Run: headless pygame with SDL's dummy video driver; simulated clock (each Clock.tick advances the game by its frame time, no real sleeping); random seed 0; keys injected as events and as key.get_pressed() state; no mouse input.
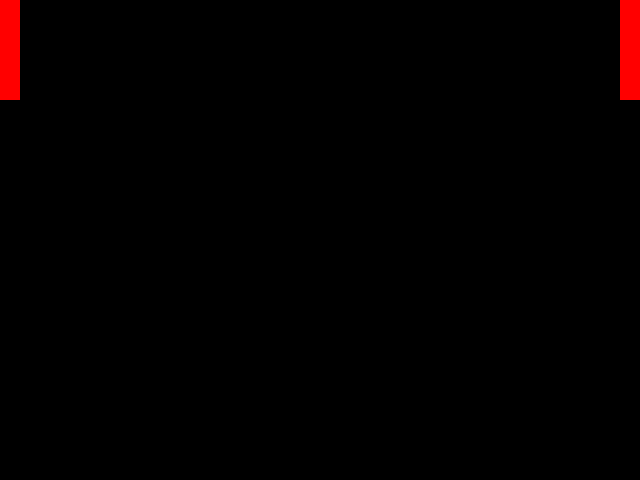
Frame 1 of 4 · flips 1–60 · no input
Frame 2 of 4 · flips 61–180 · tapped SPACE, RETURN · held RIGHT (→), D · screen unchanged from frame 1, image omitted
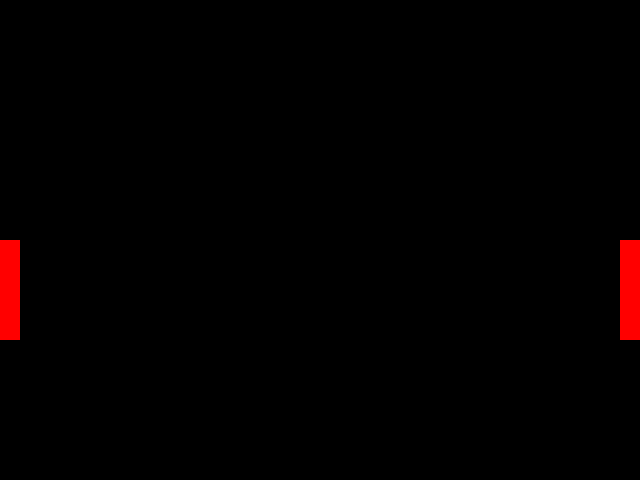
Frame 3 of 4 · flips 181–300 · held DOWN (↓), S
Frame 4 of 4 · flips 301–420 · held LEFT (←), A, UP (↑), W · screen same as frame 1, image omitted

The pygame program that drew these frames:

import pygame

class Pong:
    def __init__(self) -> None:
        pygame.init()

        self.width=640
        self.height=480
        self.surface=pygame.display.set_mode((self.width,self.height))
        
        self.x_player1=0
        self.y_player1=0
        self.up_player1 = False
        self.down_player1 = False
        self.player1=pygame.Rect(self.x_player1,self.y_player1,20,100)

        self.x_player2=620
        self.y_player2=0
        self.up_player2 = False
        self.down_player2 = False
        self.player2=pygame.Rect(self.x_player2,self.y_player2,20,100)
        self.clock=pygame.time.Clock()
        self.loop()
        
        
    def loop(self):
        while True:
            self.search_events()
            self.draw_screen()

    def search_events(self):
        for event in pygame.event.get():
            if event.type == pygame.QUIT:
                exit()
            if event.type == pygame.KEYDOWN:    
                if event.key == pygame.K_w and self.y_player1>=0:
                    self.up_player1 = True
                if event.key == pygame.K_s and self.y_player1<=480:
                    self.down_player1 = True
            if event.type == pygame.KEYDOWN:
                if event.key == pygame.K_UP and self.y_player2>=0:
                    self.up_player2 = True
                if event.key == pygame.K_DOWN and self.y_player2<=480:
                    self.down_player2 = True
            
            if event.type == pygame.KEYUP:
                if event.key == pygame.K_w:
                    self.up_player1 = False
                if event.key == pygame.K_s:
                    self.down_player1 = False
            if event.type == pygame.KEYUP:
                if event.key == pygame.K_UP:
                    self.up_player2 = False
                if event.key == pygame.K_DOWN:
                    self.down_player2 = False
    
    def draw_screen(self):
        self.surface.fill((0, 0, 0))
        
        if self.up_player1:
            self.y_player1 -= 2
            if self.y_player1<=0:
                self.up_player1 = False
            
        if self.down_player1:
            self.y_player1 += 2
            if self.y_player1+self.player1.height>=480:
                self.down_player1 = False
        
        if self.up_player2:
            self.y_player2 -= 2
            if self.y_player2<=0:
                self.up_player2 = False
            
        if self.down_player2:
            self.y_player2 += 2
            if self.y_player2+self.player2.height>=480:
                self.down_player2 = False

        pygame.draw.rect(self.surface,(255,0,0),(self.x_player1,self.y_player1,20,100))
        pygame.draw.rect(self.surface,(255,0,0),(self.x_player2,self.y_player2,20,100))
        
        pygame.display.flip()
        self.clock.tick(60)
Pong()  
